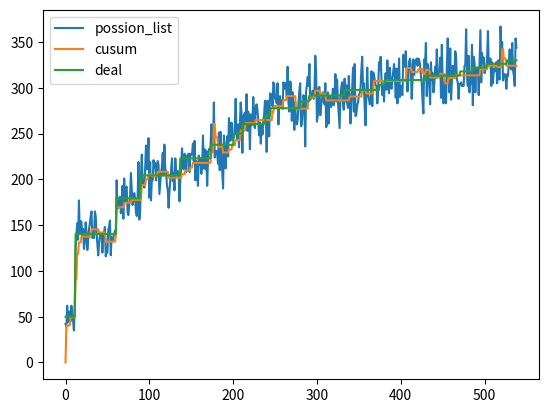

Generate this figure with matplotlib:
#1.在框架启动的时候，cusum值设置为0，泊松强度的期望值设置为0,设置threshold,设置一个队列长度为n记录每秒的数据到达率
#2.每一秒计算cusum+=当前值-泊松强度期望值，并将当前值放入队列中
#3.if cusum>threshold:
#	根据队列计算泊松强度
#	lam_avg=计算的泊松强度
#	cusum=0
import numpy as np
import math
import matplotlib.pyplot as plt
import random
#这一个队列用来记录每秒的数据到达率，然后计算泊松强度
class AutoQueue:
    def __init__(self,maxsize):
        self.length=0
        self.maxsize=maxsize
        self.queue=[]

    def append(self,x):
        if self.length==self.maxsize:
            self.queue.pop(0)
        else:
            self.length+=1
        self.queue.append(x)

    def find_diff_max(self):
        temp = 0
        index = 0
        for i in range(len(self.queue) - 1):
            if abs(self.queue[i + 1] - self.queue[i]) > temp:
                temp = abs(self.queue[i + 1] - self.queue[i])
                index = i
        return index

    def possion_get(self):
        index=self.find_diff_max()
        return np.mean(self.queue[index:])

class Cusum_Possion_Algorithm:
    def __init__(self,threshold):
        self.cusum=0
        self.threshold=threshold
        self.lam_avg=0
        self.q=AutoQueue(20)

    
    #将数据长度放入队列中，如果超过阈值，则重新计算泊松强度，最后返回当前的泊松强度
    def possion_get(self,x):
        self.cusum+=x-self.lam_avg
        self.q.append(x)
        if abs(self.cusum)>self.threshold:
            self.cusum=0
            self.lam_avg=self.q.possion_get()
        return self.lam_avg
    

if __name__=="__main__":
    #第一种情况，假设数据的泊松强度缓慢变化
    x=[i for i in range(2,100,5)]
    lam_list=[50*math.log(i,2) for i in range(2,100,5)]
    # plt.plot(x,lam)
    # plt.show()

    #构建一个possion序列
    np.random.poisson()
    possion_list=[]
    deal_possion_list=[]
    for lam in lam_list:
        num=random.randint(5,50)
        for j in np.random.poisson(lam,num):
            possion_list.append(j)
            deal_possion_list.append(lam)


    cusum_possion_list=[]
    cusum_possion=Cusum_Possion_Algorithm(50)
    for num in possion_list:
        lam_avg=cusum_possion.possion_get(num)
        cusum_possion_list.append(lam_avg)


    x=[i for i in range(len(deal_possion_list))]

    plt.plot(x,possion_list,label="possion_list")
    plt.plot(x,cusum_possion_list,label="cusum")
    plt.plot(x,deal_possion_list,label="deal")
    plt.legend()

    plt.show()
	
	

